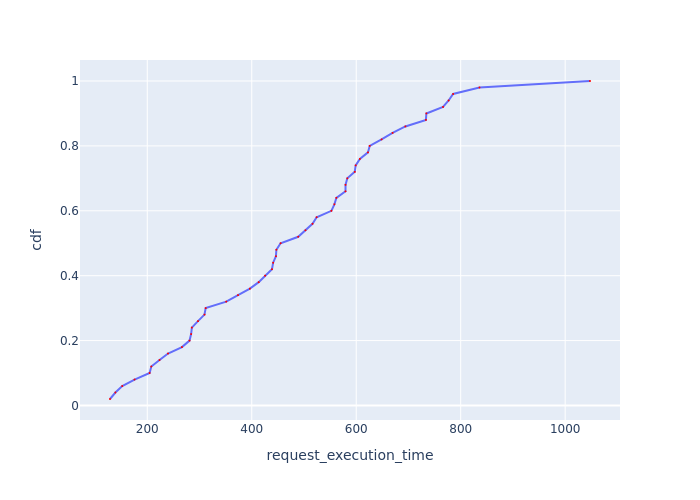

The table this chart was drawn from, first rows:
Request Id, request_execution_time, cdf
0_8, 128.6, 0.02
0_0, 139, 0.04
0_4, 152.1, 0.06
0_14, 175.7, 0.08
0_47, 204.5, 0.1
0_2, 207.7, 0.12
0_42, 223.4, 0.14
0_9, 239.7, 0.16
0_3, 266.4, 0.18
0_34, 280.9, 0.2
0_36, 284, 0.22
0_25, 285.3, 0.24
0_39, 297.1, 0.26
0_7, 309.5, 0.28
0_6, 311.8, 0.3
0_41, 351.2, 0.32
0_1, 373.7, 0.34
0_5, 396.4, 0.36
0_24, 413.3, 0.38
0_17, 425.6, 0.4
0_20, 438.7, 0.42
0_33, 441, 0.44
0_26, 446.3, 0.46
0_23, 447.1, 0.48
0_28, 455.2, 0.5
0_45, 489, 0.52
0_44, 502.8, 0.54
0_27, 516.3, 0.56
0_40, 524.2, 0.58
0_43, 552.5, 0.6
0_38, 558.2, 0.62
0_12, 562, 0.64
0_18, 579.5, 0.66
0_30, 579.5, 0.68
0_29, 582.9, 0.7
0_46, 597.2, 0.72
0_35, 598.9, 0.74
0_48, 607, 0.76
0_37, 622.5, 0.78
0_21, 625.8, 0.8
0_11, 648.5, 0.82
0_32, 669.6, 0.84
0_10, 694.1, 0.86
0_15, 733.4, 0.88
0_31, 734.3, 0.9
0_49, 766.2, 0.92
0_22, 776.9, 0.94
0_13, 785.5, 0.96
0_19, 835.9, 0.98
0_16, 1048, 1.0
